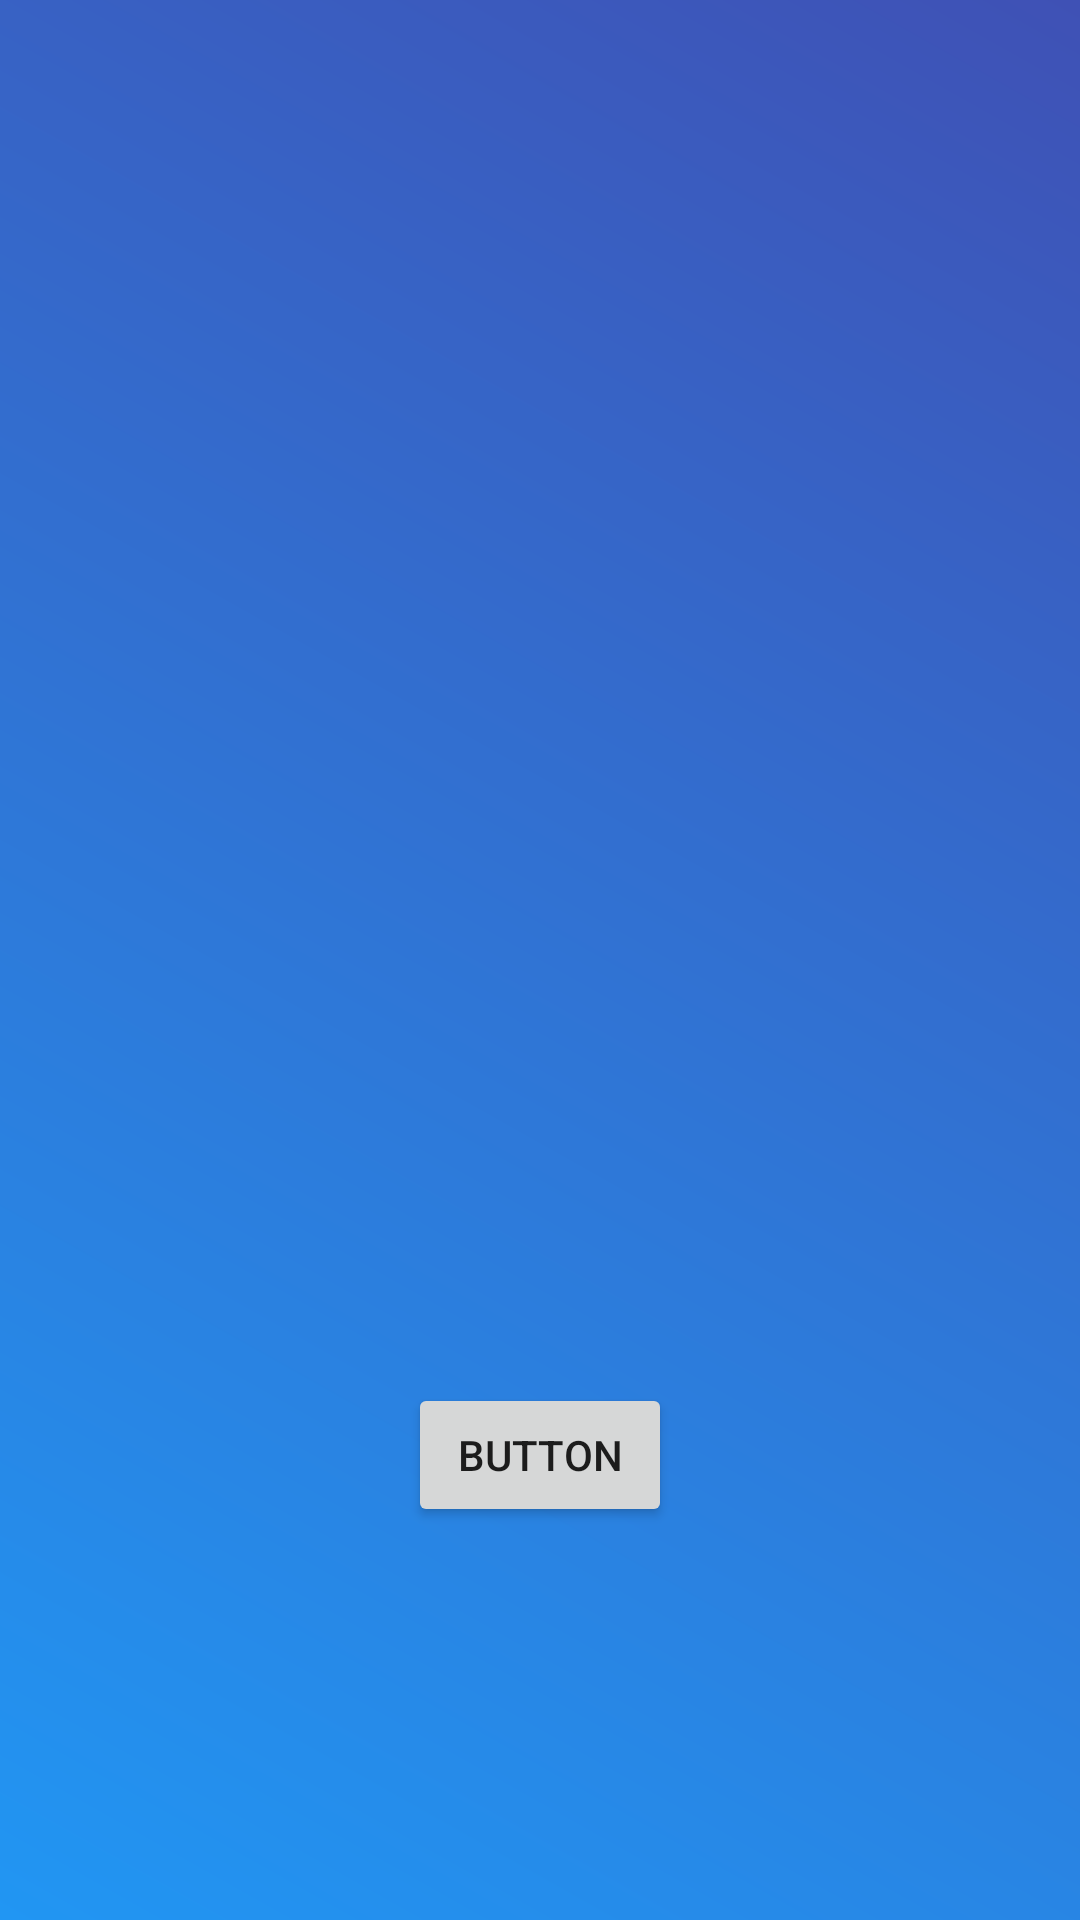

The Android layout XML behind this screen, and the referenced resources:
<!-- AndroidManifest.xml: application theme Theme.SplashScreen -->
<!-- res/layout/activity_home.xml -->
<?xml version="1.0" encoding="utf-8"?>
<layout xmlns:android="http://schemas.android.com/apk/res/android"
    xmlns:app="http://schemas.android.com/apk/res-auto"
    xmlns:tools="http://schemas.android.com/tools">

    <data>

        <variable
            name="viewmodel"
            type="com.example.movtime.viewmodel.HomeViewModel" />
    </data>

    <androidx.constraintlayout.widget.ConstraintLayout
        android:layout_width="match_parent"
        android:layout_height="match_parent"
        android:background="@drawable/home_bg_gradient"
        tools:context=".view.HomeActivity">

        <TextView
            android:id="@+id/textView"
            android:layout_width="wrap_content"
            android:layout_height="wrap_content"
            android:text="@{viewmodel.popularShows.toString()}"
            app:layout_constraintBottom_toBottomOf="parent"
            app:layout_constraintLeft_toLeftOf="parent"
            app:layout_constraintRight_toRightOf="parent"
            app:layout_constraintTop_toTopOf="parent" />

        <Button
            android:id="@+id/button"
            android:layout_width="wrap_content"
            android:layout_height="wrap_content"
            android:onClick="@{ () -> viewmodel.getPopular() }"
            android:text="Button"
            app:layout_constraintBottom_toBottomOf="parent"
            app:layout_constraintEnd_toEndOf="@+id/textView"
            app:layout_constraintStart_toStartOf="@+id/textView"
            app:layout_constraintTop_toBottomOf="@+id/textView" />

    </androidx.constraintlayout.widget.ConstraintLayout>
</layout>
<!-- resources referenced by this layout -->
<resources>
  <!-- drawable home_bg_gradient (drawable) -->
  <?xml version="1.0" encoding="utf-8"?>
  <shape xmlns:android="http://schemas.android.com/apk/res/android">
  <gradient
      android:angle="225"
      android:endColor="#2196f3"
      android:startColor="#3f51b5"/>
  </shape>
  <style name="Theme.SplashScreen" parent="Theme.MaterialComponents.DayNight.NoActionBar">
          <item name="android:windowBackground">@drawable/splash_screen</item>
          <item name="android:statusBarColor" tools:targetApi="l">@color/baby_powder</item>
      </style>
  <!-- drawable splash_screen (drawable) -->
  <layer-list xmlns:android="http://schemas.android.com/apk/res/android">
  
  
      <item android:drawable="@color/baby_powder" />
  
      <item
          android:drawable="@drawable/ic_launcher_fg"
          android:gravity="center" />
  </layer-list>
  <color name="baby_powder">#F7FBF8</color>
  <!-- drawable ic_launcher_fg: vector/xml drawable (drawable, 2057 chars, omitted) -->
</resources>
